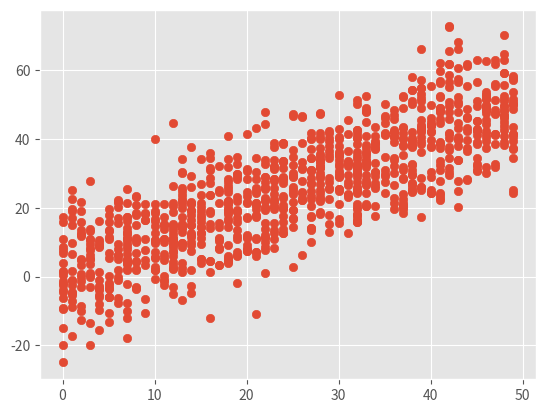

Write Python code to recreate this figure.
import numpy as np
import matplotlib.pyplot as plt
np.random.seed(1)
#1000 random integers between 0 to 50
x = np.random.randint(0,50,1000)
#positive correlation with some noise
y=x + np.random.normal(0,10,1000)

np.corrcoef(x,y)
plt.style.use('ggplot')

plt.scatter(x,y)
plt.show()
